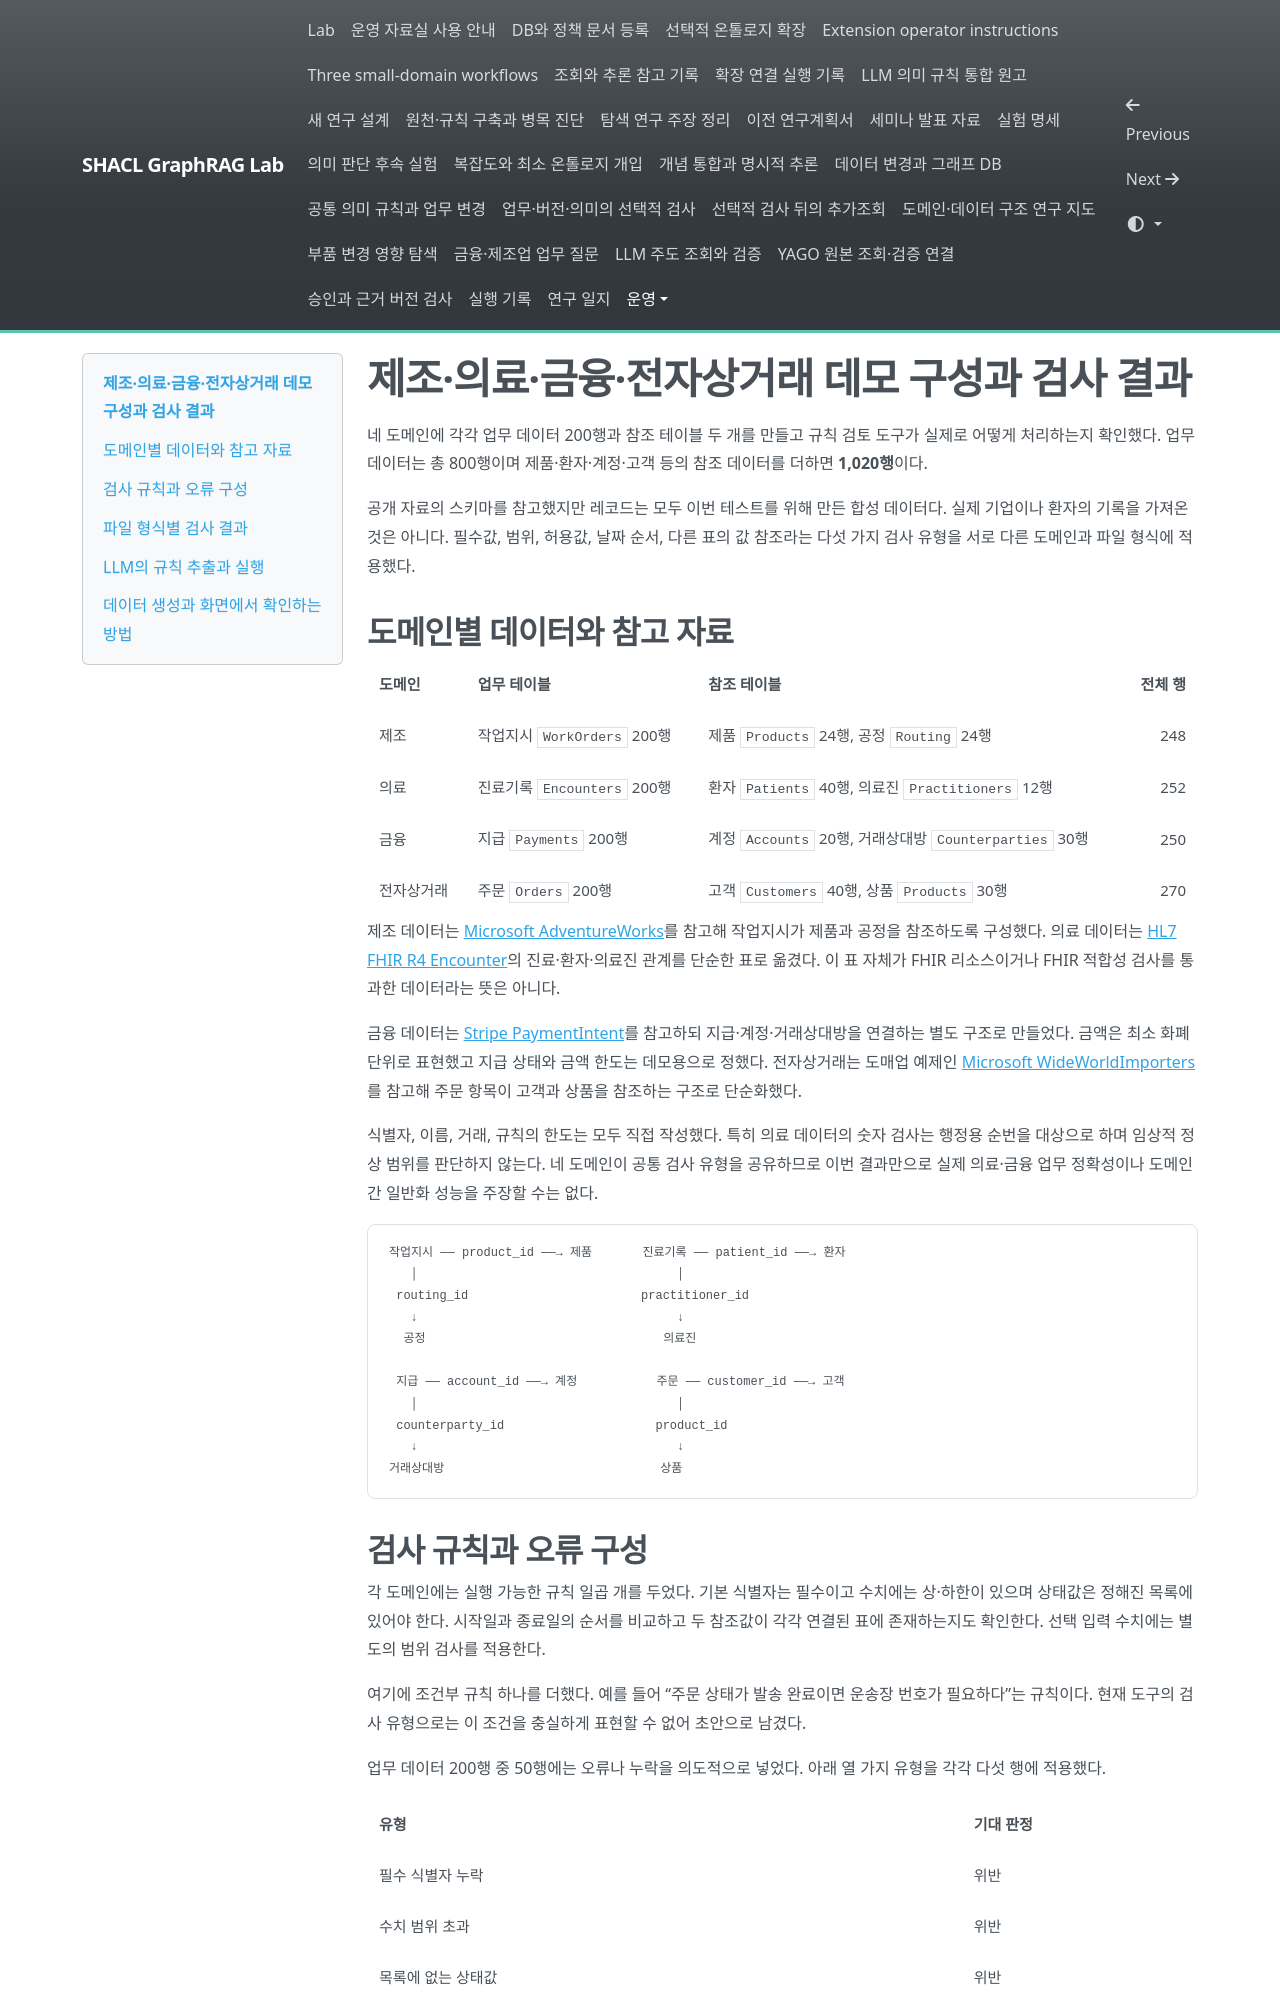

repository: shinysong/shacl-graphrag · page: setup/workbench-domain-demos/index.html · generator: mkdocs

# 제조·의료·금융·전자상거래 데모 구성과 검사 결과

네 도메인에 각각 업무 데이터 200행과 참조 테이블 두 개를 만들고 규칙 검토 도구가 실제로 어떻게 처리하는지 확인했다. 업무 데이터는 총 800행이며 제품·환자·계정·고객 등의 참조 데이터를 더하면 **1,020행**이다.

공개 자료의 스키마를 참고했지만 레코드는 모두 이번 테스트를 위해 만든 합성 데이터다. 실제 기업이나 환자의 기록을 가져온 것은 아니다. 필수값, 범위, 허용값, 날짜 순서, 다른 표의 값 참조라는 다섯 가지 검사 유형을 서로 다른 도메인과 파일 형식에 적용했다.

## 도메인별 데이터와 참고 자료

| 도메인 | 업무 테이블 | 참조 테이블 | 전체 행 |
|---|---|---|---:|
| 제조 | 작업지시 `WorkOrders` 200행 | 제품 `Products` 24행, 공정 `Routing` 24행 | 248 |
| 의료 | 진료기록 `Encounters` 200행 | 환자 `Patients` 40행, 의료진 `Practitioners` 12행 | 252 |
| 금융 | 지급 `Payments` 200행 | 계정 `Accounts` 20행, 거래상대방 `Counterparties` 30행 | 250 |
| 전자상거래 | 주문 `Orders` 200행 | 고객 `Customers` 40행, 상품 `Products` 30행 | 270 |

제조 데이터는 [Microsoft AdventureWorks](https://learn.microsoft.com/en-us/sql/samples/adventureworks-install-configure?view=sql-server-ver17)를 참고해 작업지시가 제품과 공정을 참조하도록 구성했다. 의료 데이터는 [HL7 FHIR R4 Encounter](https://hl7.org/fhir/R4/encounter.html)의 진료·환자·의료진 관계를 단순한 표로 옮겼다. 이 표 자체가 FHIR 리소스이거나 FHIR 적합성 검사를 통과한 데이터라는 뜻은 아니다.

금융 데이터는 [Stripe PaymentIntent](https://docs.stripe.com/api/payment_intents/object)를 참고하되 지급·계정·거래상대방을 연결하는 별도 구조로 만들었다. 금액은 최소 화폐 단위로 표현했고 지급 상태와 금액 한도는 데모용으로 정했다. 전자상거래는 도매업 예제인 [Microsoft WideWorldImporters](https://github.com/microsoft/sql-server-samples/blob/master/samples/databases/wide-world-importers/README.md)를 참고해 주문 항목이 고객과 상품을 참조하는 구조로 단순화했다.

식별자, 이름, 거래, 규칙의 한도는 모두 직접 작성했다. 특히 의료 데이터의 숫자 검사는 행정용 순번을 대상으로 하며 임상적 정상 범위를 판단하지 않는다. 네 도메인이 공통 검사 유형을 공유하므로 이번 결과만으로 실제 의료·금융 업무 정확성이나 도메인 간 일반화 성능을 주장할 수는 없다.

```text
작업지시 ── product_id ──→ 제품       진료기록 ── patient_id ──→ 환자
   │                                    │
 routing_id                        practitioner_id
   ↓                                    ↓
  공정                                 의료진

 지급 ── account_id ──→ 계정           주문 ── customer_id ──→ 고객
   │                                    │
 counterparty_id                     product_id
   ↓                                    ↓
거래상대방                              상품
```
